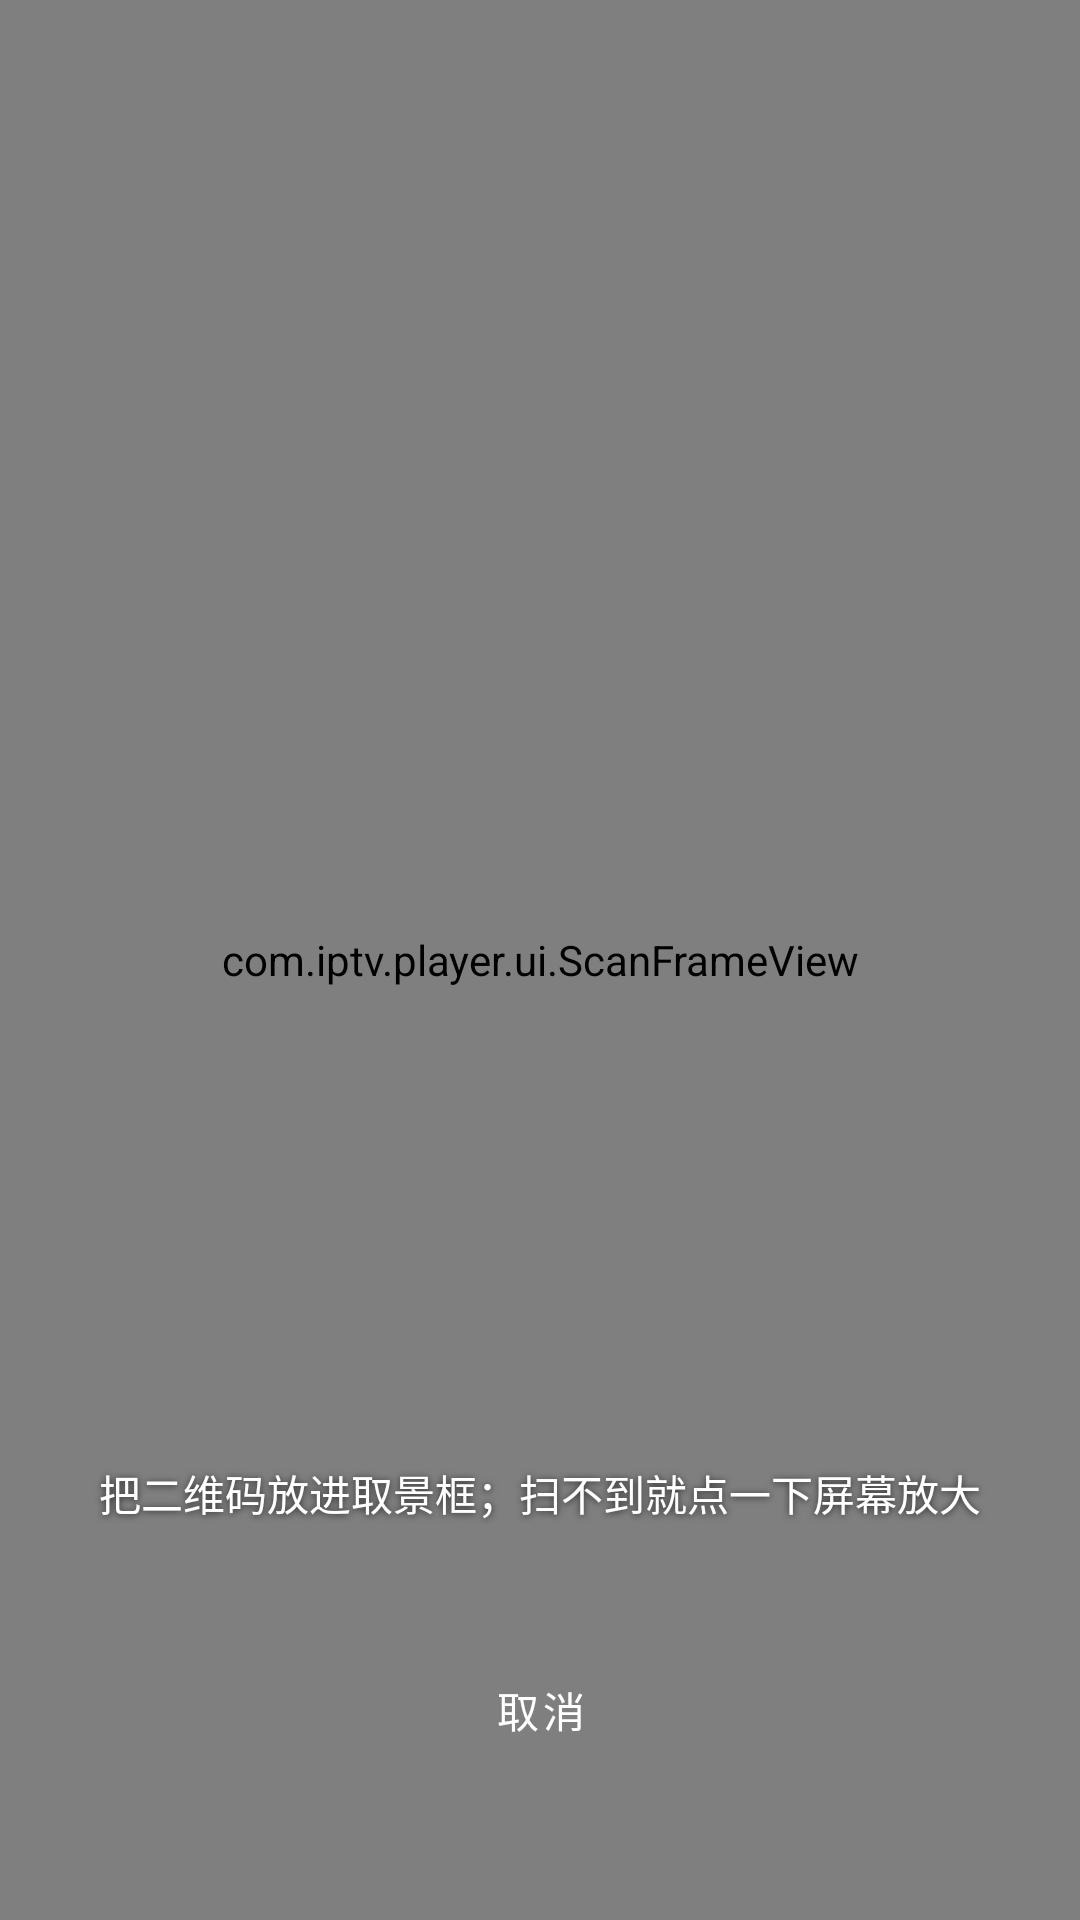

Reconstruct the res/layout file that produces this screen, plus the resources it refers to.
<!-- AndroidManifest.xml: activity theme Theme.IPTVPlayer -->
<!-- res/layout/activity_qr_scan.xml -->
<?xml version="1.0" encoding="utf-8"?>
<FrameLayout xmlns:android="http://schemas.android.com/apk/res/android"
    android:layout_width="match_parent"
    android:layout_height="match_parent"
    android:background="@android:color/black">

    <androidx.camera.view.PreviewView
        android:id="@+id/previewView"
        android:layout_width="match_parent"
        android:layout_height="match_parent" />

    <com.iptv.player.ui.ScanFrameView
        android:id="@+id/scanFrame"
        android:layout_width="match_parent"
        android:layout_height="match_parent" />

    <TextView
        android:id="@+id/tvScanPrompt"
        android:layout_width="wrap_content"
        android:layout_height="wrap_content"
        android:layout_gravity="center_horizontal|bottom"
        android:layout_marginBottom="132dp"
        android:gravity="center"
        android:paddingStart="24dp"
        android:paddingEnd="24dp"
        android:shadowColor="#B3000000"
        android:shadowDx="0"
        android:shadowDy="1"
        android:shadowRadius="6"
        android:text="@string/source_scan_hint"
        android:textColor="#FFFFFFFF"
        android:textSize="14sp" />

    <Button
        android:id="@+id/btnScanCancel"
        style="@style/PlayerGhostButton"
        android:layout_width="wrap_content"
        android:layout_height="wrap_content"
        android:layout_gravity="center_horizontal|bottom"
        android:layout_marginBottom="48dp"
        android:minWidth="132dp"
        android:minHeight="44dp"
        android:text="@string/scan_cancel"
        android:textSize="14sp" />

</FrameLayout>
<!-- resources referenced by this layout -->
<resources>
  <string name="scan_cancel">取消</string>
  <string name="source_scan_hint">把二维码放进取景框；扫不到就点一下屏幕放大</string>
  <style name="PlayerGhostButton" parent="Widget.MaterialComponents.Button.OutlinedButton">
          <item name="android:textColor">#FFFFFFFF</item>
          <item name="android:textSize">15sp</item>
          <item name="cornerRadius">22dp</item>
          <item name="strokeColor">#66FFFFFF</item>
          <item name="strokeWidth">1dp</item>
          <item name="android:stateListAnimator">@animator/focus_scale</item>
      </style>
  <style name="Theme.IPTVPlayer" parent="Theme.MaterialComponents.NoActionBar">
          <item name="colorPrimary">@color/primary</item>
          <item name="colorPrimaryDark">@color/background</item>
          <item name="colorAccent">@color/accent</item>
          <item name="colorSecondary">@color/accent</item>
          <item name="android:windowBackground">@color/background</item>
          <item name="android:textColorPrimary">@color/text_primary</item>
          <item name="android:textColorSecondary">@color/text_secondary</item>
          <item name="android:textColorHint">@color/text_hint</item>
          <item name="android:windowNoTitle">true</item>
          <item name="android:windowFullscreen">false</item>
  
          
          <item name="alertDialogTheme">@style/Theme.IPTVPlayer.Dialog</item>
          <item name="materialAlertDialogTheme">@style/Theme.IPTVPlayer.Dialog</item>
      </style>
  <color name="primary">#FFE84643</color>
  <color name="background">#FF0B0B0C</color>
  <color name="accent">#FFE84643</color>
  <color name="text_primary">#FFF5F5F7</color>
  <color name="text_secondary">#FF8E8E93</color>
  <color name="text_hint">#FF6E6E73</color>
  <style name="Theme.IPTVPlayer.Dialog" parent="ThemeOverlay.MaterialComponents.Dialog.Alert">
          <item name="colorSurface">@color/surface</item>
          <item name="colorOnSurface">@color/text_primary</item>
          <item name="colorPrimary">@color/primary</item>
          <item name="colorAccent">@color/primary</item>
          <item name="android:textColorPrimary">@color/text_primary</item>
          <item name="android:textColorSecondary">@color/text_secondary</item>
          <item name="android:textColorHint">@color/text_hint</item>
          <item name="android:windowBackground">@drawable/bg_dialog_dark</item>
          <item name="buttonBarPositiveButtonStyle">@style/DialogButton</item>
          <item name="buttonBarNegativeButtonStyle">@style/DialogButton</item>
          <item name="buttonBarNeutralButtonStyle">@style/DialogButton</item>
      </style>
  <color name="surface">#FF1C1C1E</color>
  <!-- drawable bg_dialog_dark (drawable) -->
  <?xml version="1.0" encoding="utf-8"?>
  
  <shape xmlns:android="http://schemas.android.com/apk/res/android"
      android:shape="rectangle">
      <solid android:color="#FF1C1C1E" />
      <corners android:radius="28dp" />
      <stroke
          android:width="1dp"
          android:color="#26D1D1D6" />
  </shape>
  <style name="DialogButton" parent="Widget.MaterialComponents.Button.TextButton.Dialog">
          <item name="android:textColor">@color/primary</item>
          <item name="android:textSize">15sp</item>
      </style>
</resources>
